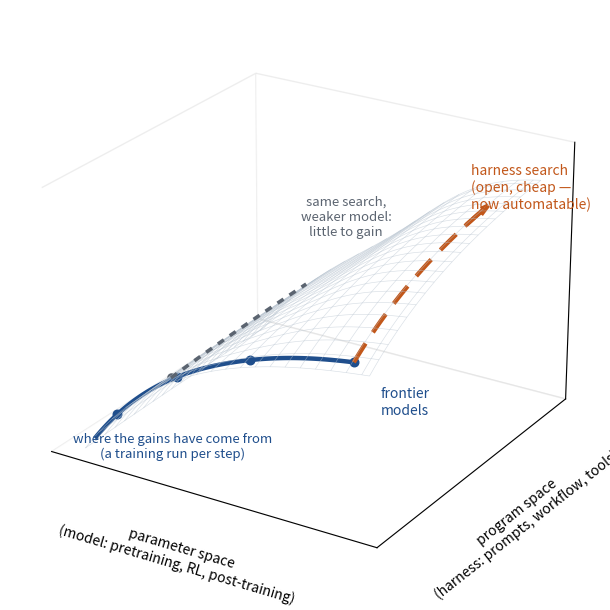

Python code for this plot: (Note: this script raises an exception after producing the figure.)
#!/usr/bin/env python3
"""Concept figure for the Part-1 lede: performance over (parameter, program)
space. The field's historical trajectory hugs the parameter wall with
flattening returns; the program-space direction only opens up once the model
is capable enough — below that threshold, harness search buys little.
Regenerate: ~/.venvs/blogfigs/bin/python make_two_axes.py"""
import numpy as np
import matplotlib.pyplot as plt
from mpl_toolkits.mplot3d import Axes3D  # noqa: F401

# performance landscape. The harness term is *gated* by model capability:
# a weak model gets almost nothing from program-space search; near the
# frontier the same search buys a lot.
def gate(p):
    return 0.05 + 0.95 / (1 + np.exp(-9 * (p - 0.62)))

def perf(p, h):
    return 0.62 * (1 - np.exp(-2.6 * p)) + 0.34 * (1 - np.exp(-2.2 * h)) * gate(p)

fig = plt.figure(figsize=(8.6, 6.2))
ax = fig.add_subplot(111, projection="3d")
ax.view_init(elev=24, azim=-58)

P, H = np.meshgrid(np.linspace(0, 1, 40), np.linspace(0, 1, 40))
Z = perf(P, H)
ax.plot_wireframe(P, H, Z, rstride=2, cstride=2, color="#b8c4d0", lw=0.45, alpha=0.55)

# historical trajectory: along the parameter wall (h ~ 0), diminishing returns
p_hist = np.linspace(0.02, 0.93, 120)
h_hist = np.full_like(p_hist, 0.03)
ax.plot(p_hist, h_hist, perf(p_hist, h_hist) + 0.004, color="#1f4e8c", lw=3.2, zorder=5)

# model-generation markers along it
gens = [0.10, 0.32, 0.58, 0.93]
ax.scatter(gens, [0.03] * 4, [perf(g, 0.03) + 0.006 for g in gens],
           color="#1f4e8c", s=38, depthshade=False, zorder=6)
ax.text(1.02, 0.03, perf(0.93, 0.03) - 0.16, "frontier\nmodels",
        color="#1f4e8c", fontsize=10, ha="left", zorder=7)
ax.text(0.30, 0.03, perf(0.30, 0.03) - 0.30, "where the gains have come from\n(a training run per step)",
        color="#1f4e8c", fontsize=9.5, ha="center", zorder=7)

# the open direction: from the frontier, along program space
h_next = np.linspace(0.03, 0.78, 60)
p_next = np.full_like(h_next, 0.93)
ax.plot(p_next, h_next, perf(p_next, h_next) + 0.004, color="#c2571a", lw=3.2,
        ls=(0, (5, 3)), zorder=5)
ax.quiver(0.93, 0.66, perf(0.93, 0.66) + 0.004,
          0, 0.14, perf(0.93, 0.80) - perf(0.93, 0.66),
          color="#c2571a", lw=3.0, arrow_length_ratio=0.32, zorder=6)
ax.text(0.97, 0.62, perf(0.93, 0.62) + 0.10, "harness search\n(open, cheap —\nnow automatable)",
        color="#c2571a", fontsize=10, ha="left", zorder=7)

# contrast: the same program-space walk from a below-threshold model — flat
h_flat = np.linspace(0.03, 0.78, 60)
p_flat = np.full_like(h_flat, 0.30)
ax.plot(p_flat, h_flat, perf(p_flat, h_flat) + 0.010, color="#5b6470", lw=2.6,
        ls=(0, (2, 2)), zorder=6)
ax.scatter([0.30], [0.03], [perf(0.30, 0.03) + 0.012], color="#5b6470", s=26,
           depthshade=False, zorder=6)
ax.text(0.30, 1.02, perf(0.30, 0.78) + 0.10, "same search,\nweaker model:\nlittle to gain",
        color="#5b6470", fontsize=9.5, ha="center", zorder=7)

ax.set_xlabel("parameter space\n(model: pretraining, RL, post-training)", fontsize=10, labelpad=10)
ax.set_ylabel("program space\n(harness: prompts, workflow, tools)", fontsize=10, labelpad=10)
ax.set_zlabel("agent performance", fontsize=10, labelpad=4)
ax.set_xticks([]); ax.set_yticks([]); ax.set_zticks([])
ax.set_zlim(0, 1.0)
for pane in (ax.xaxis, ax.yaxis, ax.zaxis):
    pane.pane.set_facecolor("white")
    pane.pane.set_edgecolor("#dddddd")
ax.grid(False)
fig.tight_layout()
fig.savefig(__file__.replace("make_two_axes.py", "two_axes.png"), dpi=200,
            bbox_inches="tight", facecolor="white")
print("wrote two_axes.png")
